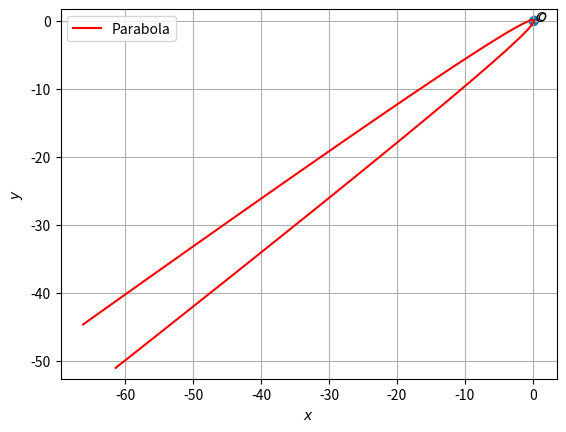

Write Python code to recreate this figure.
import numpy as np
import matplotlib.pyplot as plt
from numpy import linalg as LA
import math

#setting up plot
fig = plt.figure()
ax = fig.add_subplot(111, aspect='equal')
len = 100
y = np.linspace(-4,4,len)

#Generating points on a parabola
def parab_gen(y,a):
	x = y**2/a
	return x

#parabola parameters
V = np.array(([16,12],[12,9]))
u = np.array(([-5/2,-5]))
f = 1
#p = np.array(([-3/5,4/5]))

O = np.array(([0,0]))
#Generating the Standard parabola

#Eigenvalues and eigenvectors
D_vec,P = LA.eig(V)
D = np.diag(D_vec)
#print(D_vec)
#print(D)
#print(P)
p = P[:,1]
eta = u@p
foc = 2*eta/D_vec[0]
#print(p,foc,D_vec[0])
x = parab_gen(y,foc)

cA = np.vstack((u+eta*p,V))
cb = np.vstack((-f,(eta*p-u).reshape(-1,1)))
c = LA.lstsq(cA,cb,rcond=None)[0]
c = c.flatten()

print(c,-12/5,-9/5,foc)
#print(cA,cb)
#print(p,c)

xStandardparab = np.vstack((x,y))
xActualparab = P@xStandardparab + c[:,np.newaxis]

#Labeling the coordinates
parab_coords = np.vstack((O,c)).T
plt.scatter(parab_coords[0,:], parab_coords[1,:])
vert_labels = ['$O$','$c$']
for i, txt in enumerate(vert_labels):
    plt.annotate(txt, # this is the text
                 (parab_coords[0,i], parab_coords[1,i]), # this is the point to label
                 textcoords="offset points", # how to position the text
                 xytext=(6,0), # distance from text to points (x,y)
                 ha='center') # horizontal alignment can be left, right or center


plt.plot(xActualparab[0,:],xActualparab[1,:],label='Parabola',color='r')

plt.xlabel('$x$')
plt.ylabel('$y$')
plt.legend(loc='best')
plt.grid() # minor
plt.axis('equal')
plt.show()

